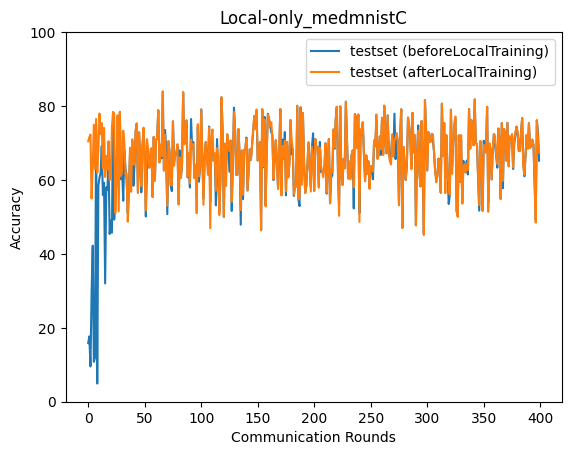

The file beside this chart, header and first rows:
epoch, accuracy_test_before, accuracy_test_after
0, 15.85, 70.49
1, 17.67, 71.55
2, 9.551, 72.28
3, 29.64, 54.98
4, 42.22, 63.7
5, 10.79, 74.93
6, 11.91, 62.95
7, 75.06, 76.51
8, 4.913, 61.97
9, 58.39, 68.26
10, 60.69, 77.96
11, 61.84, 72.37
12, 69.25, 75.38
13, 55.91, 63.11
14, 59.26, 74.07
15, 32.0, 60.8
16, 57.99, 66.46
17, 57.34, 62.8
18, 64.97, 70.47
19, 45.38, 59.95
20, 49.02, 61.02
21, 45.73, 74.18
22, 78.33, 78.33
23, 49.27, 78.05
24, 55.94, 51.05
25, 60.63, 60.94
26, 71.57, 77.52
27, 58.56, 51.52
28, 78.41, 78.41
29, 60.18, 61.08
30, 62.56, 62.56
31, 54.38, 73.31
32, 67.95, 70.09
33, 63.3, 61.47
34, 60.16, 61.77
35, 51.07, 48.71
36, 58.1, 55.3
37, 67.22, 68.74
38, 60.12, 56.79
39, 70.64, 70.98
40, 58.44, 64.31
41, 64.09, 64.09
42, 73.36, 73.36
43, 75.26, 75.26
44, 56.55, 56.55
45, 72.91, 72.73
46, 65.46, 67.2
47, 56.64, 58.3
48, 68.94, 68.94
49, 73.84, 74.16
50, 67.12, 61.22
51, 50.12, 51.76
52, 62.79, 71.04
53, 68.45, 68.45
54, 63.36, 63.36
55, 64.64, 63.71
56, 68.53, 68.53
57, 55.4, 55.4
58, 71.66, 71.66
59, 59.81, 59.81
... 340 more rows
